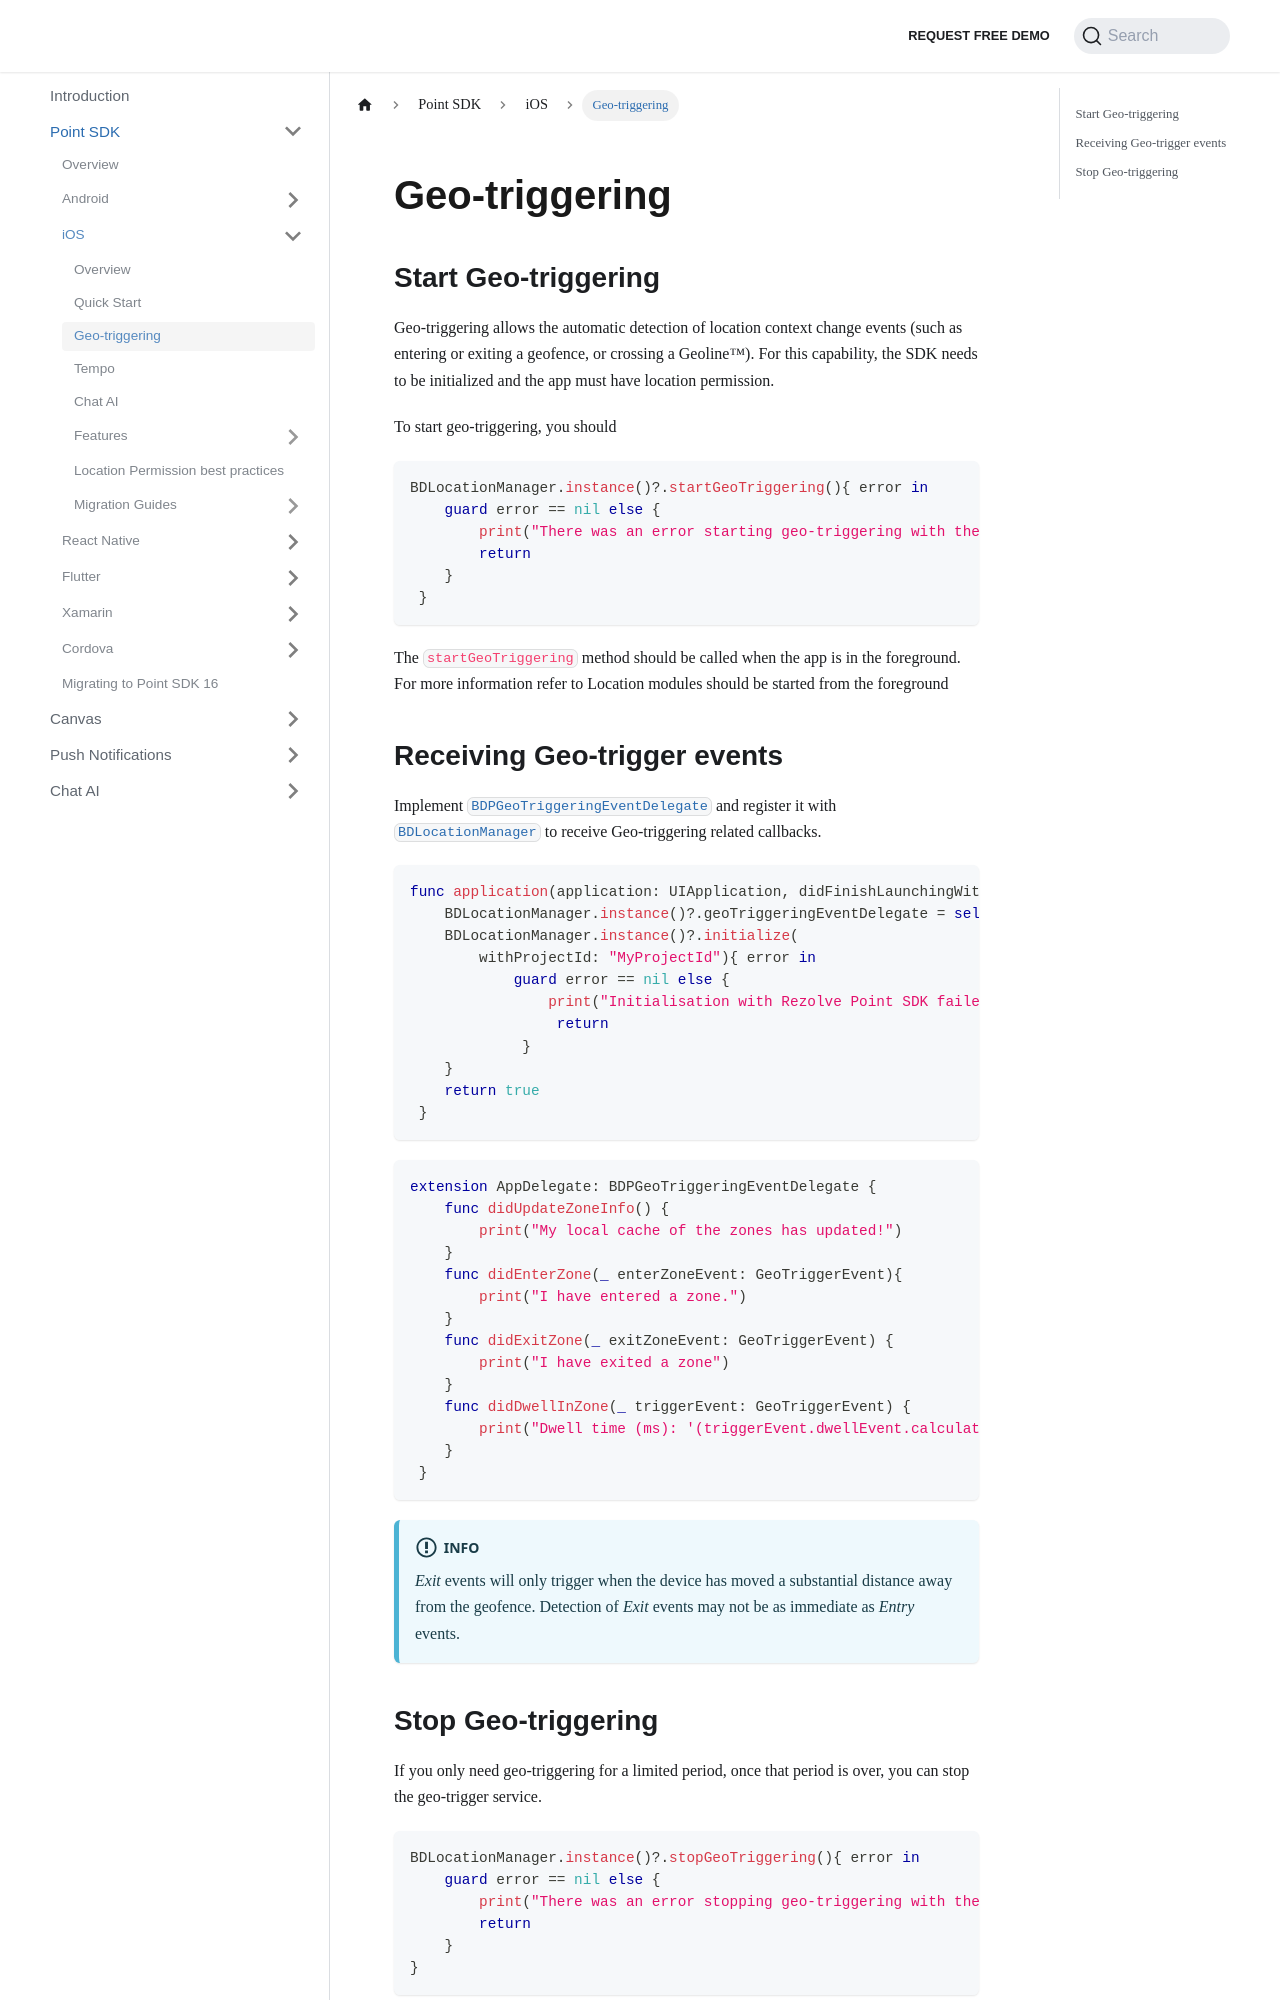

repository: Bluedot-Innovation/documentation · page: Point SDK/iOS/Geo-triggering.html · generator: docusaurus

Geo-triggering
====================

Start Geo-triggering
--------------------

Geo-triggering allows the automatic detection of location context change events (such as entering or exiting a geofence, or crossing a Geoline™). For this capability, the SDK needs to be initialized and the app must have location permission.

To start geo-triggering, you should

```swift
BDLocationManager.instance()?.startGeoTriggering(){ error in
    guard error == nil else {
        print("There was an error starting geo-triggering with the Rezolve Point SDK: \(error.localizedDescription)")
        return
    }
 }
```

The `startGeoTriggering` method should be called when the app is in the foreground. For more information refer to Location modules should be started from the foreground

Receiving Geo-trigger events
----------------------------

Implement [`BDPGeoTriggeringEventDelegate`](https://ios-docs.bluedot.io/Protocols/BDPGeoTriggeringEventDelegate.html) and register it with [`BDLocationManager`](https://ios-docs.bluedot.io/Classes/BDLocationManager.html) to receive Geo-triggering related callbacks.

```swift
func application(application: UIApplication, didFinishLaunchingWithOptions launchOptions: [NSObject: AnyObject]?) -> Bool {
    BDLocationManager.instance()?.geoTriggeringEventDelegate = self
    BDLocationManager.instance()?.initialize(
        withProjectId: "MyProjectId"){ error in
            guard error == nil else {
                print("Initialisation with Rezolve Point SDK failed \(error.localizedDescription)")
                 return
             }
    }
    return true
 }
```

```swift
extension AppDelegate: BDPGeoTriggeringEventDelegate {
    func didUpdateZoneInfo() {
        print("My local cache of the zones has updated!")
    }
    func didEnterZone(_ enterZoneEvent: GeoTriggerEvent){ 
        print("I have entered a zone.")
    }
    func didExitZone(_ exitZoneEvent: GeoTriggerEvent) {
        print("I have exited a zone")
    }
	func didDwellInZone(_ triggerEvent: GeoTriggerEvent) {
		print("Dwell time (ms): '(triggerEvent.dwellEvent.calculatedDwellTime)'")
	} 
 }
```

:::info
 _Exit_ events will only trigger when the device has moved a substantial distance away from the geofence. Detection of _Exit_ events may not be as immediate as _Entry_ events.
:::
